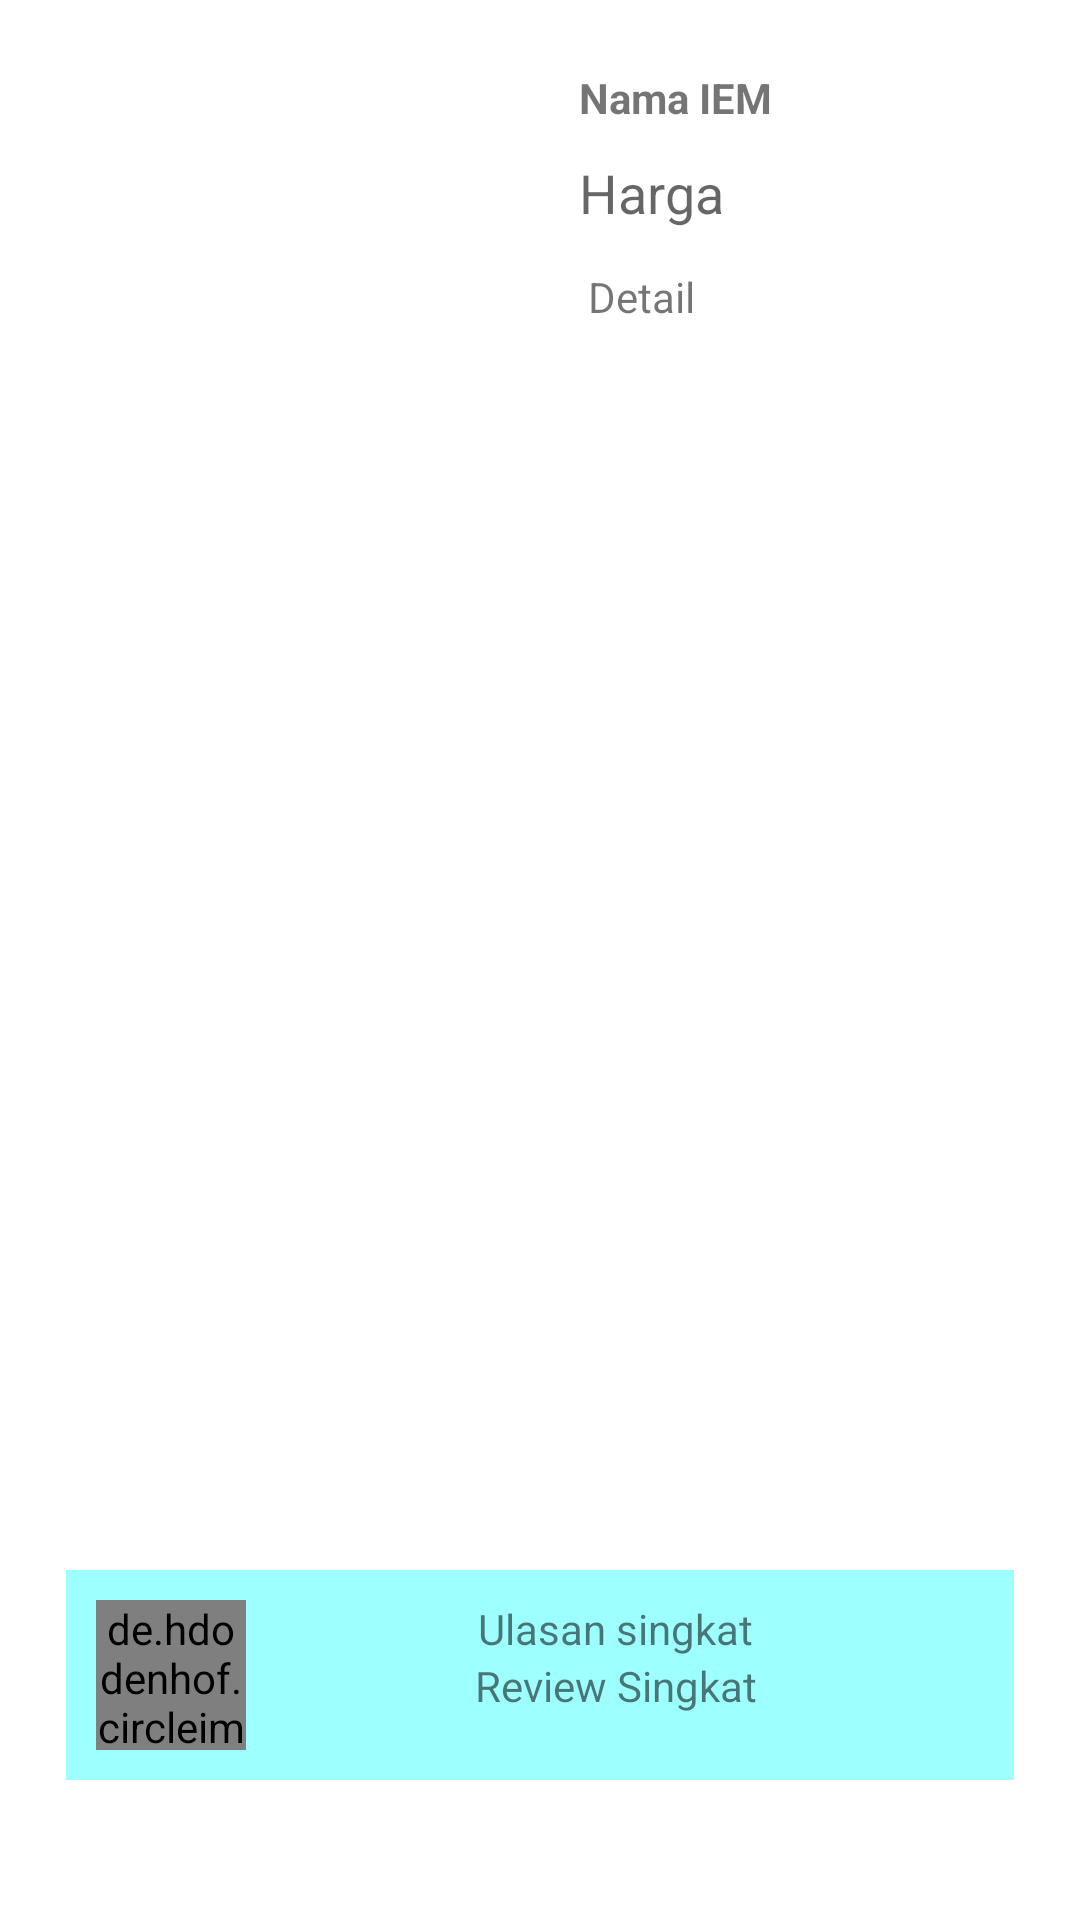

Layout XML and referenced resources for this Android screen:
<!-- AndroidManifest.xml: application theme Theme.ProjectAkhir -->
<!-- res/layout/activity_detail.xml -->
<?xml version="1.0" encoding="utf-8"?>
<RelativeLayout xmlns:android="http://schemas.android.com/apk/res/android"
    xmlns:app="http://schemas.android.com/apk/res-auto"
    xmlns:tools="http://schemas.android.com/tools"
    android:layout_width="match_parent"
    android:layout_height="wrap_content"
    android:padding="12dp"
    tools:context=".DetailActivity">

    <ImageView
        android:id="@+id/img_detail"
        android:layout_width="160dp"
        android:layout_height="350dp"
        android:layout_marginStart="5dp"
        android:layout_marginTop="5dp"
        android:layout_marginEnd="5dp"
        android:layout_marginBottom="5dp"
        android:scaleType="centerCrop"
        tools:src="@drawable/blon_bl03" />

    <LinearLayout
        android:id="@+id/ll_detail"
        android:layout_width="match_parent"
        android:layout_height="wrap_content"
        android:layout_marginStart="6dp"
        android:layout_marginTop="6dp"
        android:layout_marginEnd="6dp"
        android:layout_marginBottom="6dp"
        android:layout_toEndOf="@+id/img_detail"
        android:orientation="vertical">

        <TextView
            android:id="@+id/tv_detail_name"
            android:layout_width="match_parent"
            android:layout_height="wrap_content"
            android:layout_margin="5dp"
            android:maxLines="4"
            android:text="@string/iem_name"
            android:textStyle="bold" />

        <TextView
            android:id="@+id/tv_detail_price"
            android:layout_width="match_parent"
            android:layout_height="wrap_content"
            android:layout_margin="5dp"
            android:text="@string/price"
            android:textAppearance="@style/TextAppearance.AppCompat.Medium" />

        <TextView
            android:id="@+id/tv_detail_iem"
            android:layout_width="match_parent"
            android:layout_height="410dp"
            android:layout_margin="8dp"
            android:text="@string/detail"
            android:textAppearance="@style/TextAppearance.AppCompat.Small" />

    </LinearLayout>

    <RelativeLayout
        android:id="@+id/ll_review"
        android:layout_width="match_parent"
        android:layout_height="wrap_content"
        android:layout_below="@+id/ll_detail"
        android:layout_marginStart="10dp"
        android:layout_marginTop="10dp"
        android:layout_marginEnd="10dp"
        android:background="@color/review"
        android:padding="10dp">

        <de.hdodenhof.circleimageview.CircleImageView
            android:id="@+id/reviewer"
            android:layout_width="50dp"
            android:layout_height="50dp"
            android:src="@drawable/my_logo" />

        <LinearLayout
            android:layout_width="match_parent"
            android:layout_height="wrap_content"
            android:layout_toEndOf="@+id/reviewer"
            android:orientation="vertical">

            <TextView
                android:id="@+id/detail_short"
                android:layout_width="220dp"
                android:layout_height="wrap_content"
                android:layout_gravity="center"
                android:gravity="center"
                android:maxLines="3"
                android:text="@string/short_review" />

            <TextView
                android:id="@+id/tv_review_by"
                android:layout_width="220dp"
                android:layout_height="wrap_content"
                android:layout_gravity="center"
                android:gravity="center"
                android:maxLines="3"
                android:text="@string/reviewer" />

        </LinearLayout>
    </RelativeLayout>

</RelativeLayout>
<!-- resources referenced by this layout -->
<resources>
  <color name="review">#9effff</color>
  <!-- drawable blon_bl03: png bitmap (drawable, 229701 bytes) -->
  <!-- drawable my_logo: png bitmap (drawable, 15495 bytes) -->
  <string name="detail">Detail</string>
  <string name="iem_name">Nama IEM</string>
  <string name="price">Harga</string>
  <string name="reviewer">Review Singkat</string>
  <string name="short_review">Ulasan singkat</string>
  <style name="Theme.ProjectAkhir" parent="Theme.MaterialComponents.DayNight.DarkActionBar">
          
          <item name="colorPrimary">@color/main</item>
          <item name="colorPrimaryVariant">@color/second</item>
          <item name="colorOnPrimary">@color/white</item>
          
          <item name="colorSecondary">@color/main_two</item>
          <item name="colorSecondaryVariant">@color/second_two</item>
          <item name="colorOnSecondary">@color/black</item>
          
          <item name="android:statusBarColor">?attr/colorPrimaryVariant</item>
          
      </style>
  <color name="main">#1de9b6</color>
  <color name="second">#00b686</color>
  <color name="white">#FFFFFFFF</color>
  <color name="main_two">#b9f6ca</color>
  <color name="second_two">#88c399</color>
  <color name="black">#FF000000</color>
</resources>
